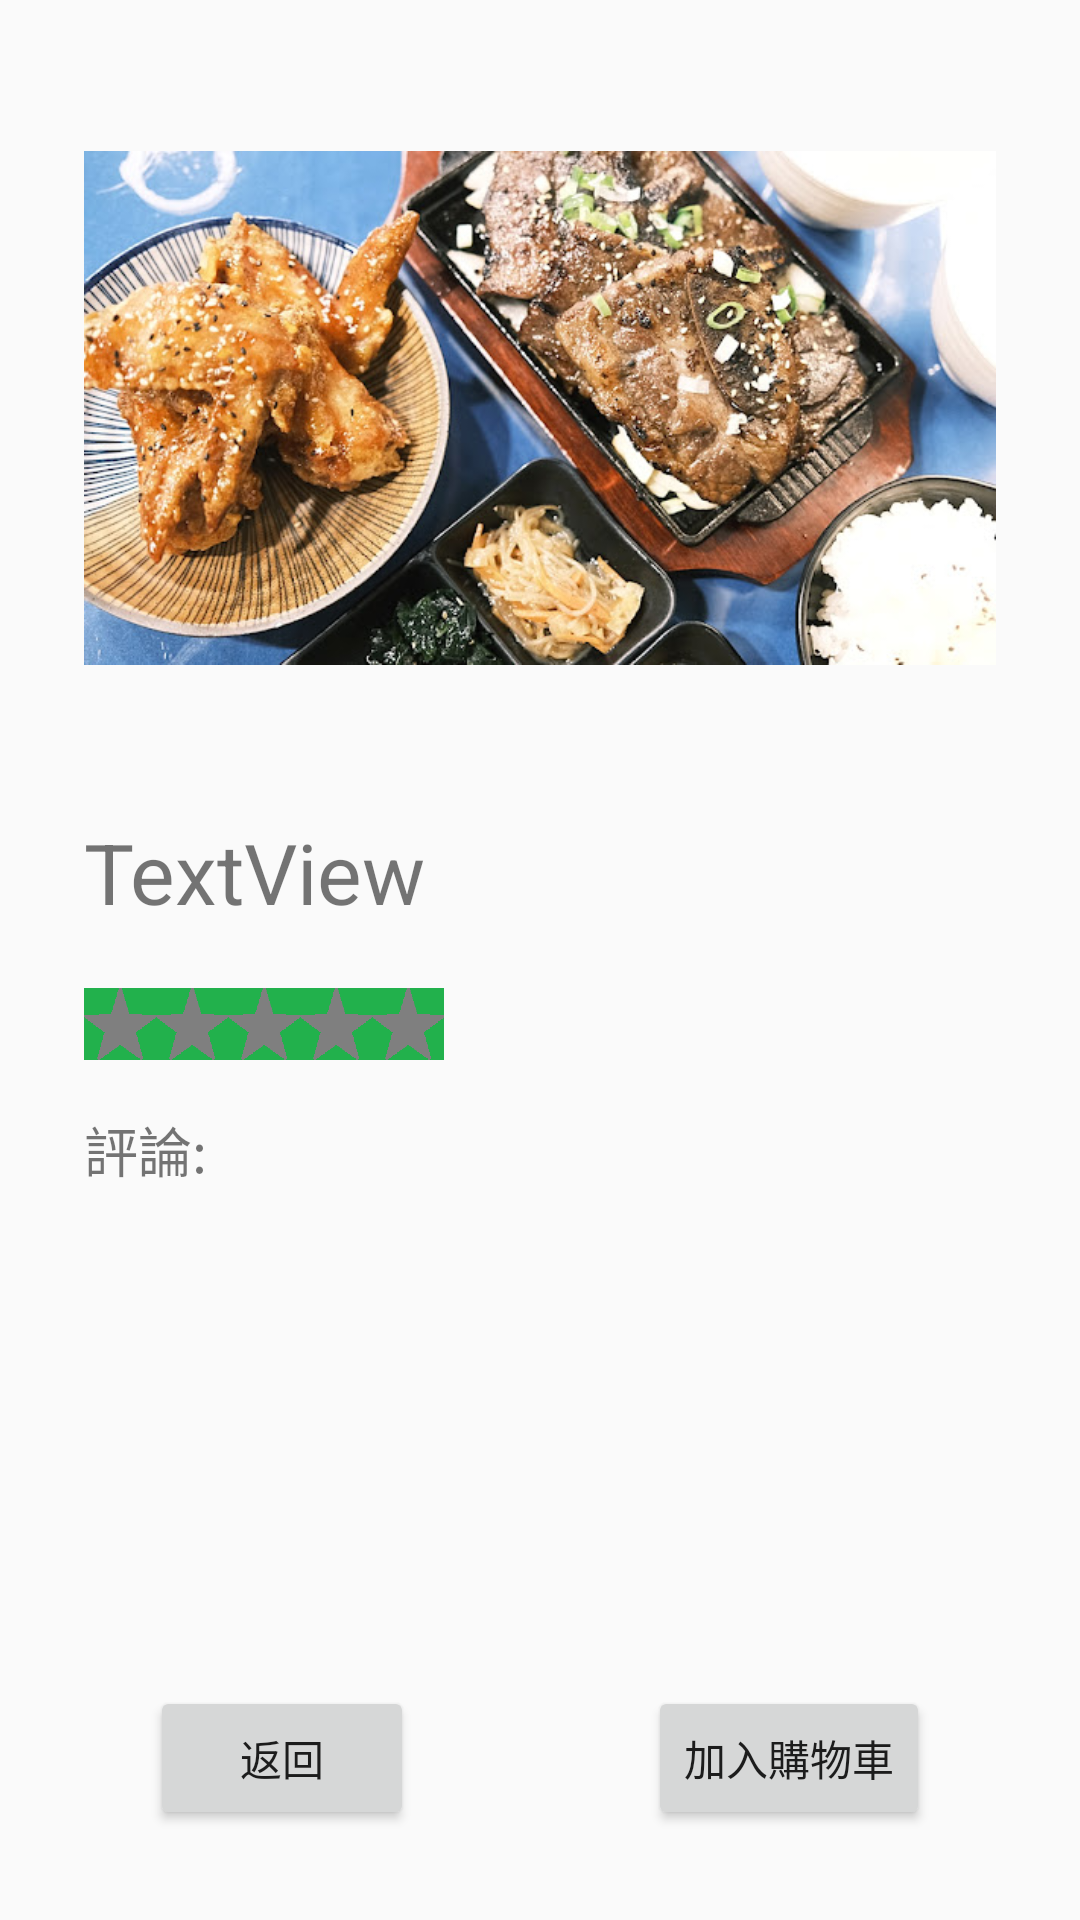

Android layout source for this screen:
<!-- AndroidManifest.xml: application theme Theme.Group5 -->
<!-- res/layout/activity_korean_store.xml -->
<?xml version="1.0" encoding="utf-8"?>
<androidx.constraintlayout.widget.ConstraintLayout xmlns:android="http://schemas.android.com/apk/res/android"
    xmlns:app="http://schemas.android.com/apk/res-auto"
    xmlns:tools="http://schemas.android.com/tools"
    android:layout_width="match_parent"
    android:layout_height="match_parent"
    tools:context=".KoreanStoreActivity">

    <TextView
        android:id="@+id/tv_store_title"
        android:layout_width="0dp"
        android:layout_height="wrap_content"
        android:layout_marginTop="36dp"
        android:text="TextView"
        android:textSize="28sp"
        app:layout_constraintEnd_toEndOf="@+id/iv_store_title"
        app:layout_constraintStart_toStartOf="@+id/iv_store_title"
        app:layout_constraintTop_toBottomOf="@+id/iv_store_title" />

    <ImageView
        android:id="@+id/iv_store_title"
        android:layout_width="0dp"
        android:layout_height="200dp"
        android:layout_marginStart="28dp"
        android:layout_marginTop="36dp"
        android:layout_marginEnd="28dp"
        app:layout_constraintEnd_toEndOf="parent"
        app:layout_constraintStart_toStartOf="parent"
        app:layout_constraintTop_toTopOf="parent"
        app:srcCompat="@drawable/korean_store1" />

    <Button
        android:id="@+id/btn_add"
        android:layout_width="wrap_content"
        android:layout_height="wrap_content"
        android:layout_marginEnd="50dp"
        android:layout_marginBottom="30dp"
        android:onClick="Onclick"
        android:text="加入購物車"
        app:layout_constraintBottom_toBottomOf="parent"
        app:layout_constraintEnd_toEndOf="parent" />

    <Button
        android:id="@+id/btn_cancel"
        android:layout_width="wrap_content"
        android:layout_height="wrap_content"
        android:layout_marginStart="50dp"
        android:layout_marginBottom="30dp"
        android:onClick="Onclick"
        android:text="返回"
        app:layout_constraintBottom_toBottomOf="parent"
        app:layout_constraintStart_toStartOf="parent" />

    <TextView
        android:id="@+id/tv_Comment"
        android:layout_width="wrap_content"
        android:layout_height="wrap_content"
        android:layout_marginStart="28dp"
        android:layout_marginTop="370dp"
        android:text="評論:"
        android:textSize="18sp"
        app:layout_constraintStart_toStartOf="parent"
        app:layout_constraintTop_toTopOf="parent" />

    <ListView
        android:id="@+id/lv_comments"
        android:layout_width="352dp"
        android:layout_height="250dp"
        android:layout_marginTop="12dp"
        app:layout_constraintStart_toStartOf="@+id/tv_Comment"
        app:layout_constraintTop_toBottomOf="@+id/tv_Comment" />

    <ImageView
        android:id="@+id/iv_star"
        android:layout_width="120dp"
        android:layout_height="24dp"
        android:layout_marginTop="20dp"
        app:layout_constraintStart_toStartOf="@+id/tv_store_title"
        app:layout_constraintTop_toBottomOf="@+id/tv_store_title"
        app:srcCompat="@drawable/nostar" />
</androidx.constraintlayout.widget.ConstraintLayout>
<!-- resources referenced by this layout -->
<resources>
  <!-- drawable korean_store1: jpg bitmap (drawable, 112983 bytes) -->
  <!-- drawable nostar: png bitmap (drawable, 4236 bytes) -->
  <style name="Theme.Group5" parent="Theme.MaterialComponents.DayNight.NoActionBar.Bridge">
          
          <item name="colorPrimary">@color/purple_500</item>
          <item name="colorPrimaryVariant">@color/purple_700</item>
          <item name="colorOnPrimary">@color/white</item>
          
          <item name="colorSecondary">@color/teal_200</item>
          <item name="colorSecondaryVariant">@color/teal_700</item>
          <item name="colorOnSecondary">@color/black</item>
          
          <item name="android:statusBarColor" tools:targetApi="l">?attr/colorPrimaryVariant</item>
          
      </style>
  <!-- not gathered from this repository: default colours our renderer supplied (Android Studio template values) -->
  <color name="purple_500">#FF6200EE</color>
  <color name="purple_700">#FF3700B3</color>
  <color name="teal_200">#FF03DAC5</color>
  <color name="teal_700">#FF018786</color>
  <color name="black">#FF000000</color>
  <color name="white">#FFFFFFFF</color>
</resources>
